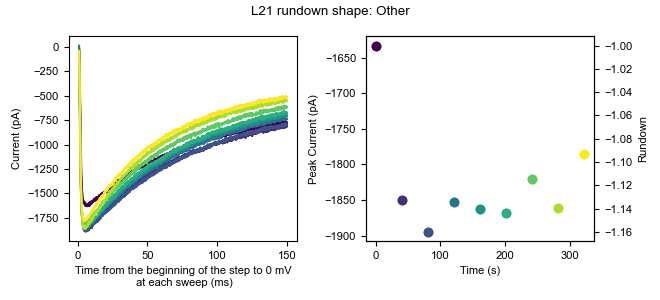

The table this chart was drawn from, first rows:
0, 1, 2, 3, 4, 5, 6, 7, 8
5.524, -0.7685, -7.099, 1.749, -6.484, -11.34, 5.982, 5.342, -9.13
10.25, 0.8065, -2.376, 8.045, 13.98, -9.767, 10.7, 17.93, 0.3136
5.525, -3.914, 2.345, 15.91, 12.4, -0.3235, 18.57, 8.491, -5.981
-10.21, -16.51, -18.11, -1.397, -8.057, -14.49, -0.3131, -4.1, -17
-13.36, -19.65, -10.25, -4.545, -1.762, -20.78, -6.608, -7.248, -5.982
3.951, 3.955, 7.066, 9.619, 12.4, -5.045, 12.28, 6.917, 6.609
3.95, -10.21, 13.36, 6.471, 2.959, -3.472, 9.129, 17.93, 5.035
-0.7709, -10.21, -10.24, -9.266, -8.057, -20.78, 7.556, 2.196, 0.3136
-0.7709, -8.637, 16.51, -4.546, -4.91, -6.62, -8.183, -4.1, -2.834
13.39, -3.915, 13.36, 11.19, 4.533, 9.118, 9.129, 6.916, 6.609
-8.64, -2.341, 0.7713, 0.1755, -6.483, -9.767, -8.182, -0.9525, -12.28
5.524, -3.915, -5.524, 0.1755, -9.631, -12.91, -5.035, -5.674, -5.982
0.8031, -5.488, -5.524, -1.397, -3.335, -17.64, 2.835, 11.64, -4.407
11.82, -3.914, 7.066, 4.898, 9.255, -11.34, 12.28, 11.64, 8.183
-8.64, -7.062, -3.95, 1.75, -1.761, -6.619, 1.261, 13.21, 1.888
-5.493, -21.23, -10.25, 6.471, -12.78, -12.91, -9.756, -10.4, -9.129
0.8021, -5.489, 5.492, 3.323, 1.385, -0.3245, -5.035, 5.342, -4.408
5.524, -7.062, -0.8027, -2.972, 12.4, -14.49, -0.3131, 8.49, 5.035
-5.492, -11.78, -8.672, -4.545, 7.681, -6.62, -0.3131, 2.195, -2.834
2.376, -7.063, -10.25, 0.1755, -6.484, -12.91, 5.982, 5.342, -7.556
2.376, -8.637, -7.099, 6.471, 6.107, -11.34, 5.982, 0.6205, 1.887
-2.345, -13.36, 0.7713, 1.75, 1.386, -14.49, 9.129, 3.769, 12.9
-18.08, -19.65, -16.54, -20.28, -17.5, -22.36, -14.48, -18.27, -21.72
-14.93, -21.23, -22.84, -13.99, -19.07, -8.194, -9.756, -0.9535, -20.15
-5.492, -10.21, -3.951, 0.1755, -3.336, -19.21, 2.834, -0.9525, -9.129
3.95, -5.489, 7.066, 8.045, 2.959, -9.768, 7.555, 6.916, -7.556
-8.64, -2.341, -14.97, 1.749, -0.1877, -6.62, 5.982, 6.916, -17
-0.7709, 0.8065, 0.7713, 4.898, -1.762, -8.193, -0.3131, 10.06, -2.834
5.524, -8.636, 0.7713, 8.045, 1.386, -8.193, -3.461, 11.64, 3.461
7.098, -5.489, -0.8027, -6.119, -14.35, -28.65, -0.3131, 0.6205, -13.85
0.8031, -0.7675, -3.95, -6.119, -0.1877, -14.49, 2.835, 6.917, -5.981
-5.493, -8.636, -16.54, -1.398, -8.057, -17.64, -1.887, -5.674, -1.26
8.672, -22.8, -7.098, -9.267, -6.483, -23.93, -5.034, 3.769, -5.981
14.97, 0.8065, -3.95, 4.898, 1.386, -8.193, 4.408, 11.64, -1.26
2.376, -8.637, -3.951, -4.546, 1.385, -8.194, 4.408, 13.21, -4.408
-2.345, -0.7675, 8.64, 0.1755, -0.1877, -6.62, 1.26, 10.06, -1.26
8.672, -0.7675, 2.345, -2.971, 4.534, -8.193, 5.982, 19.51, 0.3136
-0.7709, -5.488, -5.524, -6.119, -8.057, -16.06, 4.409, 6.917, 1.888
-5.492, -2.341, -11.82, -6.119, -4.909, -6.619, 4.409, -7.247, 0.3136
0.8031, 7.102, 8.64, 14.34, 9.255, -5.045, 15.42, 10.06, -2.834
7.098, -10.21, -5.524, 3.324, -1.761, -19.21, 4.409, -2.526, 3.462
10.25, -11.78, -5.524, 0.1755, -3.335, -8.193, 9.13, 11.64, 1.888
-24.38, -24.37, -25.98, -18.71, -23.79, -30.23, -14.48, -13.54, -29.59
-7.066, -3.914, -13.39, -2.971, -3.335, -12.91, -0.3131, 10.06, -10.7
-10.21, -5.489, -7.098, -2.972, -6.483, -12.91, -14.48, -7.248, -20.15
0.8031, 8.676, 8.64, 1.75, 4.534, -14.49, 12.28, 6.917, -1.26
-7.067, -3.915, -14.97, 1.749, 2.959, -11.34, 5.982, 5.342, -2.834
11.82, 0.8065, -0.8027, -9.267, 15.55, -8.193, 4.408, 13.21, -4.408
-7.067, 0.8055, 2.344, -7.693, 1.385, -5.046, 4.408, -0.9535, -4.408
-3.919, 5.528, 3.918, 4.897, 4.533, -1.899, 13.85, 6.916, 6.608
2.377, 5.528, -5.524, -2.971, 4.534, -5.046, 2.835, 13.21, 5.035
11.82, -5.488, -10.25, -2.971, -12.78, 1.25, -8.182, -4.1, -5.981
7.098, 10.25, 7.066, 6.471, 9.255, 2.823, 10.7, 11.64, 12.9
13.39, 0.8065, 18.08, 8.045, 15.55, 9.119, 10.7, 14.79, 1.888
-13.36, -5.489, -8.672, -15.56, -1.762, -16.06, 2.834, -10.4, -21.72
-7.066, -2.341, -14.97, -32.87, -8.057, -19.21, -5.034, -4.1, -10.7
-2.344, -2.341, -5.524, 1.75, 1.386, -17.64, -1.887, 5.343, 1.888
10.25, 5.528, 16.51, 9.619, 9.255, -1.898, 15.42, 22.65, 3.461
10.25, 10.25, -0.8027, 1.75, 4.533, -3.472, 15.42, 17.93, 1.887
3.95, 10.25, -0.8027, 0.1755, -3.336, 2.823, 12.28, 13.21, -5.982
... 10,120 more rows
